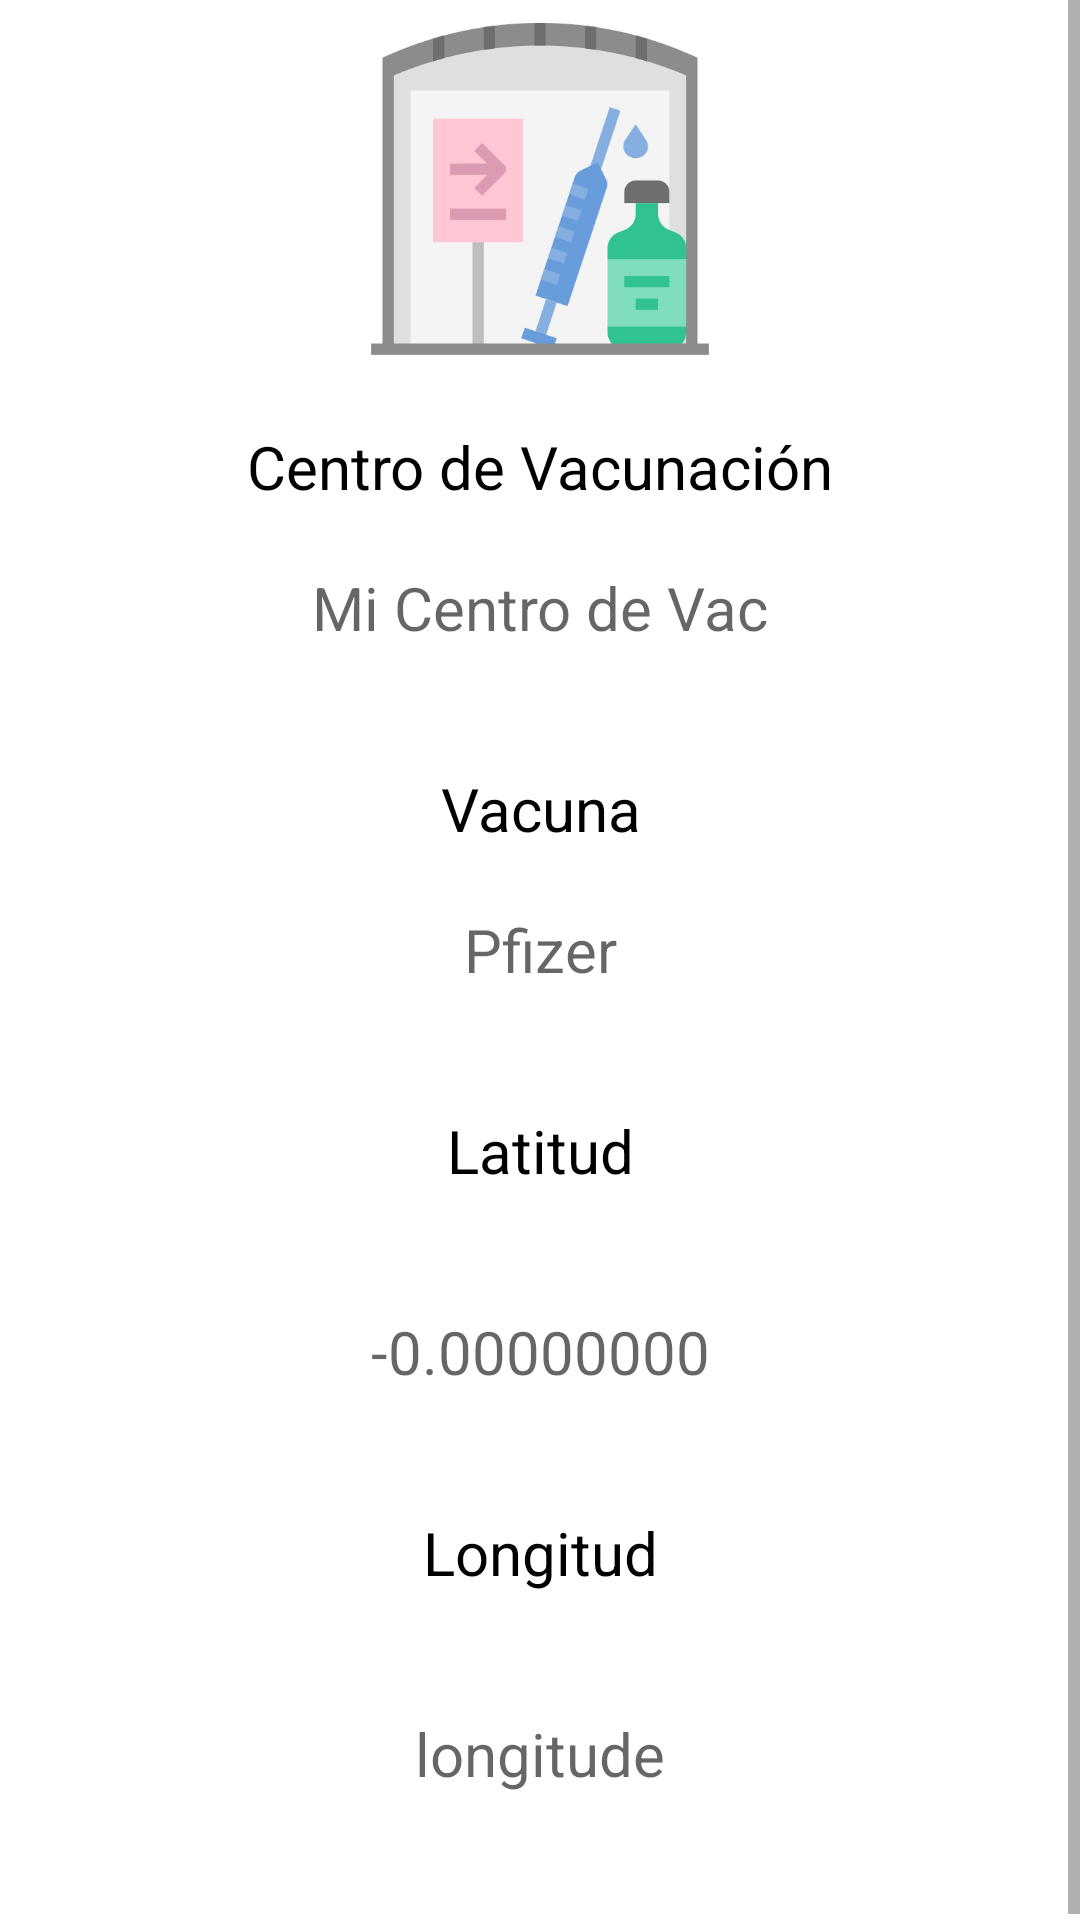

Layout XML and referenced resources for this Android screen:
<!-- AndroidManifest.xml: application theme Theme.ProyectoFinal -->
<!-- res/layout/activity_place_detail.xml -->
<?xml version="1.0" encoding="utf-8"?>
<ScrollView xmlns:android="http://schemas.android.com/apk/res/android"
    xmlns:app="http://schemas.android.com/apk/res-auto"
    xmlns:tools="http://schemas.android.com/tools"
    android:layout_width="match_parent"
    android:layout_height="match_parent"
    android:orientation="vertical"
    android:background="@color/fondo"
    tools:context=".ui.PlaceDetailActivity">

    <LinearLayout
        android:layout_width="400sp"
        android:layout_height="0sp"
        android:layout_gravity="center"
        android:layout_margin="5sp"
        android:background="@drawable/round_border"
        android:layout_marginTop="40sp"
        android:layout_marginBottom="40sp"
        android:orientation="vertical">
        <ImageView
            android:id="@+id/imagePerfil"
            android:layout_width="120sp"
            android:layout_height="120sp"
            android:layout_gravity="center"
            android:background="@drawable/splash"
            android:layout_marginBottom="20sp"
            tools:ignore="ImageContrastCheck,MissingConstraints"
            tools:layout_editor_absoluteX="146sp"
            tools:layout_editor_absoluteY="67sp" />


        <TextView
            android:id="@+id/text_nombreCV"
            android:layout_width="match_parent"
            android:layout_height="wrap_content"
            android:textAlignment="center"
            android:layout_marginBottom="20sp"
            android:textColor="@color/black"
            android:textSize="20sp"
            android:text="Centro de Vacunación" />

        <TextView
            android:id="@+id/placename"
            android:layout_width="match_parent"
            android:layout_height="wrap_content"
            android:textAlignment="center"
            android:layout_marginBottom="40sp"
            android:textColor="@color/black"
            android:textSize="20sp"
            android:hint="Mi Centro de Vac" />

        <TextView
            android:id="@+id/text_tipovacuna"
            android:layout_width="match_parent"
            android:layout_height="wrap_content"
            android:textAlignment="center"
            android:layout_marginBottom="20sp"
            android:textColor="@color/black"
            android:textSize="20sp"
            android:text="Vacuna" />

        <TextView
            android:id="@+id/vaccineName"
            android:layout_width="match_parent"
            android:layout_height="wrap_content"
            android:textAlignment="center"
            android:layout_marginBottom="40sp"
            android:textColor="@color/black"
            android:textSize="20sp"
            android:hint="Pfizer" />

        <TextView
            android:id="@+id/text_latitude"
            android:layout_width="match_parent"
            android:layout_height="wrap_content"
            android:textAlignment="center"
            android:layout_marginBottom="40sp"
            android:textColor="@color/black"
            android:textSize="20sp"
            android:text="Latitud" />
        <TextView
            android:id="@+id/latitude"
            android:layout_width="match_parent"
            android:layout_height="wrap_content"
            android:textAlignment="center"
            android:layout_marginBottom="40sp"
            android:textColor="@color/black"
            android:textSize="20sp"
            android:hint="-0.00000000" />

        <TextView
            android:id="@+id/txt_longitude"
            android:layout_width="match_parent"
            android:layout_height="wrap_content"
            android:textAlignment="center"
            android:layout_marginBottom="40sp"
            android:textSize="20sp"
            android:textColor="@color/black"
            android:text="Longitud" />
        <TextView
            android:id="@+id/longitude"
            android:layout_width="match_parent"
            android:layout_height="wrap_content"
            android:textAlignment="center"
            android:textColor="@color/black"
            android:textSize="20sp"
            android:layout_marginBottom="40sp"
            android:hint="longitude" />
    </LinearLayout>
</ScrollView>
<!-- resources referenced by this layout -->
<resources>
  <color name="black">#FF000000</color>
  <color name="fondo">#18A0DF</color>
  <!-- drawable round_border (drawable-v24) -->
  <?xml version="1.0" encoding="utf-8"?>
  <shape
      xmlns:android="http://schemas.android.com/apk/res/android"
      android:shape="rectangle">
  
      
      <solid
          android:color="#FFFFFF" >
      </solid>
  
      
      <stroke
          android:width="10sp"
          android:color="#FFFFFF" >
      </stroke>
  
      
      <padding
          android:left="4sp"
          android:top="4sp"
          android:right="4sp"
          android:bottom="4sp"    >
      </padding>
  
      
      <corners
          android:radius="20sp"   >
      </corners>
  
  </shape>
  <!-- drawable splash: png bitmap (drawable-v24, 17749 bytes) -->
  <style name="Theme.ProyectoFinal" parent="Theme.MaterialComponents.DayNight.DarkActionBar">
          
          <item name="colorPrimary">@color/fondo</item>
          <item name="colorPrimaryVariant">@color/purple_700</item>
          <item name="colorOnPrimary">@color/white</item>
          
          <item name="android:statusBarColor" tools:targetApi="l">?attr/colorPrimaryVariant</item>
          
      </style>
  <color name="purple_700">#FF3700B3</color>
  <color name="white">#FFFFFFFF</color>
</resources>
